Run: headless pygame with SDL's dummy video driver; simulated clock (each Clock.tick advances the game by its frame time, no real sleeping); random seed 0; keys injected as events and as key.get_pressed() state; mouse plan: one left click at the window centre at the start of phase 2, then a move to the lower-right quarter at the start of phase 3.
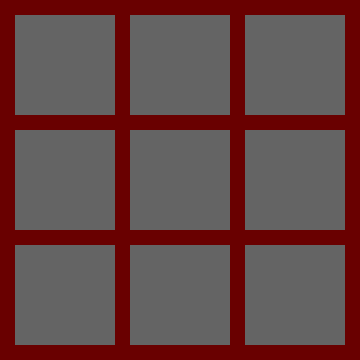
Frame 1 of 4 · flips 1–60 · no input
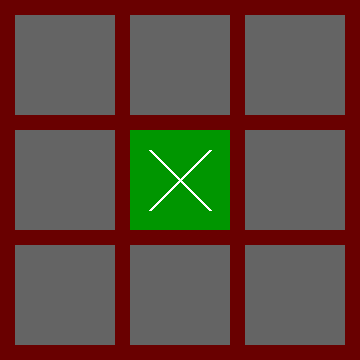
Frame 2 of 4 · flips 61–180 · clicked the window centre · tapped SPACE, RETURN · held RIGHT (→), D
Frame 3 of 4 · flips 181–300 · moved the mouse to the lower-right quarter · held DOWN (↓), S · screen unchanged from frame 2, image omitted
Frame 4 of 4 · flips 301–420 · held LEFT (←), A, UP (↑), W · screen unchanged from frame 3, image omitted

The pygame program that drew these frames:

import pygame
pygame.init()

block_size = 100
margin = 15
block_count = 3
width = block_size*block_count + margin*4
height = block_size*block_count + margin*4
size = (width, height)

grey = (100, 100, 100)
white = (255, 255, 255)
red = (105, 0, 0)
green = (0, 150, 0)
blue = (0, 0, 150)

mas = [[0]*block_count for i in range(block_count)]

query = 0

screen = pygame.display.set_mode(size)
pygame.display.set_caption('Крестики нолики')

run = True
while run:
    screen.fill(red)
    for event in pygame.event.get():
        if event.type == pygame.QUIT:
            print('Выход')
            quit()
        elif event.type == pygame.MOUSEBUTTONDOWN:
            x_mouse, y_mouse = pygame.mouse.get_pos()
            column = x_mouse // (block_size+margin)
            row = y_mouse // (block_size+margin)
            if mas [row] [column] == 0:
                if query % 2 == 0:
                    mas [row] [column] = 'x'
                    print('Ходит игрок: Х')
                    print('x = ' + str(x_mouse) + ' y = ' + str(y_mouse))
                else:
                    mas [row] [column] = 'o'
                    print('Ходит игрок: О')
                    print('x = ' + str(x_mouse) + ' y = ' + str(y_mouse))
            query += 1

    for row in range(block_count):
        for column in range(block_count):
            if mas [row] [column] == 'x':
                color = green

            elif mas [row] [column] == 'o':
                color = blue

            else:
                color = grey
            x = column*block_size + (column+1)*margin
            y = row*block_size + (row+1)*margin
            pygame.draw.rect(screen, color, (x, y, block_size, block_size))
            if color == green:
                pygame.draw.line(screen, white, (x+20, y+20), (x + block_size-20, y + block_size-20), 3)
                pygame.draw.line(screen, white, (x+block_size-20, y+20), (x+20, y + block_size-20), 3)
            elif color == blue:
                pygame.draw.circle(screen, white, (x+block_size/2, y+block_size/2), 35, 3)

    pygame.display.update()
